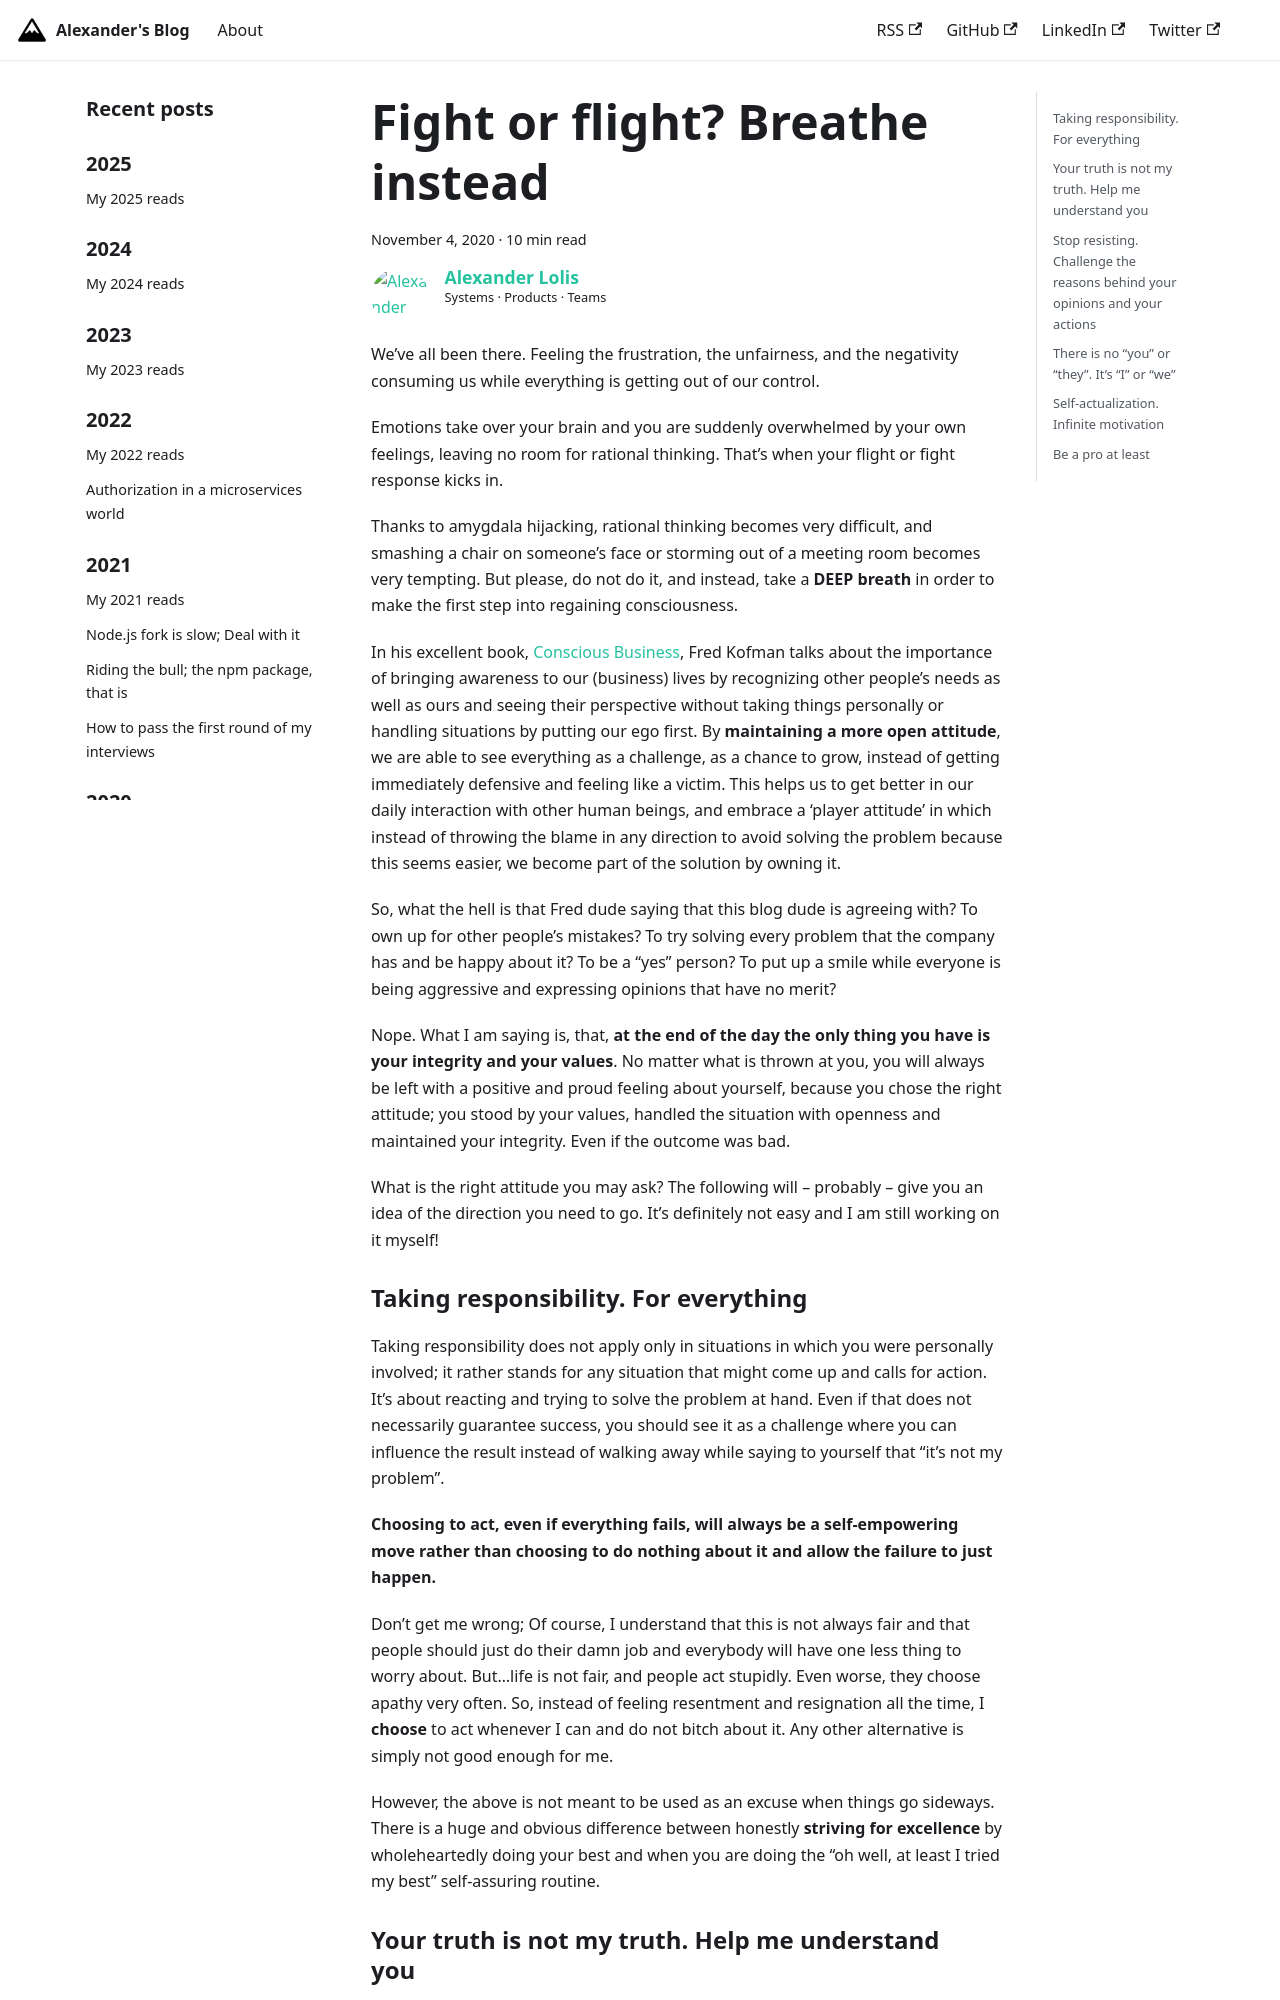

repository: alolis/www.alexanderlolis.com · page: fight-or-flight-breathe-instead.html · generator: docusaurus

---
slug: fight-or-flight-breathe-instead
title: Fight or flight? Breathe instead
date: 2020-11-04
description: How to achieve the best attitude at work with integrity and self-awareness
authors: alolis
tags: [business, culture, teams]
---

We’ve all been there. Feeling the frustration, the unfairness, and the negativity consuming us while everything is getting out of our control.

Emotions take over your brain and you are suddenly overwhelmed by your own feelings, leaving no room for rational thinking. That’s when your flight or fight response kicks in.

Thanks to amygdala hijacking, rational thinking becomes very difficult, and smashing a chair on someone’s face or storming out of a meeting room becomes very tempting. But please, do not do it, and instead, take a **DEEP breath** in order to make the first step into regaining consciousness.

<!--truncate-->

In his excellent book, [Conscious Business](https://www.goodreads.com/book/show/1169674.Conscious_Business), Fred Kofman talks about the importance of bringing awareness to our (business) lives by recognizing other people’s needs as well as ours and seeing their perspective without taking things personally or handling situations by putting our ego first. By **maintaining a more open attitude**, we are able to see everything as a challenge, as a chance to grow, instead of getting immediately defensive and feeling like a victim. This helps us to get better in our daily interaction with other human beings, and embrace a ‘player attitude’ in which instead of throwing the blame in any direction to avoid solving the problem because this seems easier, we become part of the solution by owning it.

So, what the hell is that Fred dude saying that this blog dude is agreeing with? To own up for other people’s mistakes? To try solving every problem that the company has and be happy about it? To be a “yes” person? To put up a smile while everyone is being aggressive and expressing opinions that have no merit?

Nope. What I am saying is, that, **at the end of the day the only thing you have is your integrity and your values**. No matter what is thrown at you, you will always be left with a positive and proud feeling about yourself, because you chose the right attitude; you stood by your values, handled the situation with openness and maintained your integrity. Even if the outcome was bad.

What is the right attitude you may ask? The following will – probably – give you an idea of the direction you need to go. It’s definitely not easy and I am still working on it myself!

### Taking responsibility. For everything

Taking responsibility does not apply only in situations in which you were personally involved; it rather stands for any situation that might come up and calls for action. It’s about reacting and trying to solve the problem at hand. Even if that does not necessarily guarantee success, you should see it as a challenge where you can influence the result instead of walking away while saying to yourself that “it’s not my problem”.

**Choosing to act, even if everything fails, will always be a self-empowering move rather than choosing to do nothing about it and allow the failure to just happen.**

Don’t get me wrong; Of course, I understand that this is not always fair and that people should just do their damn job and everybody will have one less thing to worry about. But…life is not fair, and people act stupidly. Even worse, they choose apathy very often. So, instead of feeling resentment and resignation all the time, I **choose** to act whenever I can and do not bitch about it. Any other alternative is simply not good enough for me.

However, the above is not meant to be used as an excuse when things go sideways. There is a huge and obvious difference between honestly **striving for excellence** by wholeheartedly doing your best and when you are doing the “oh well, at least I tried my best” self-assuring routine.
